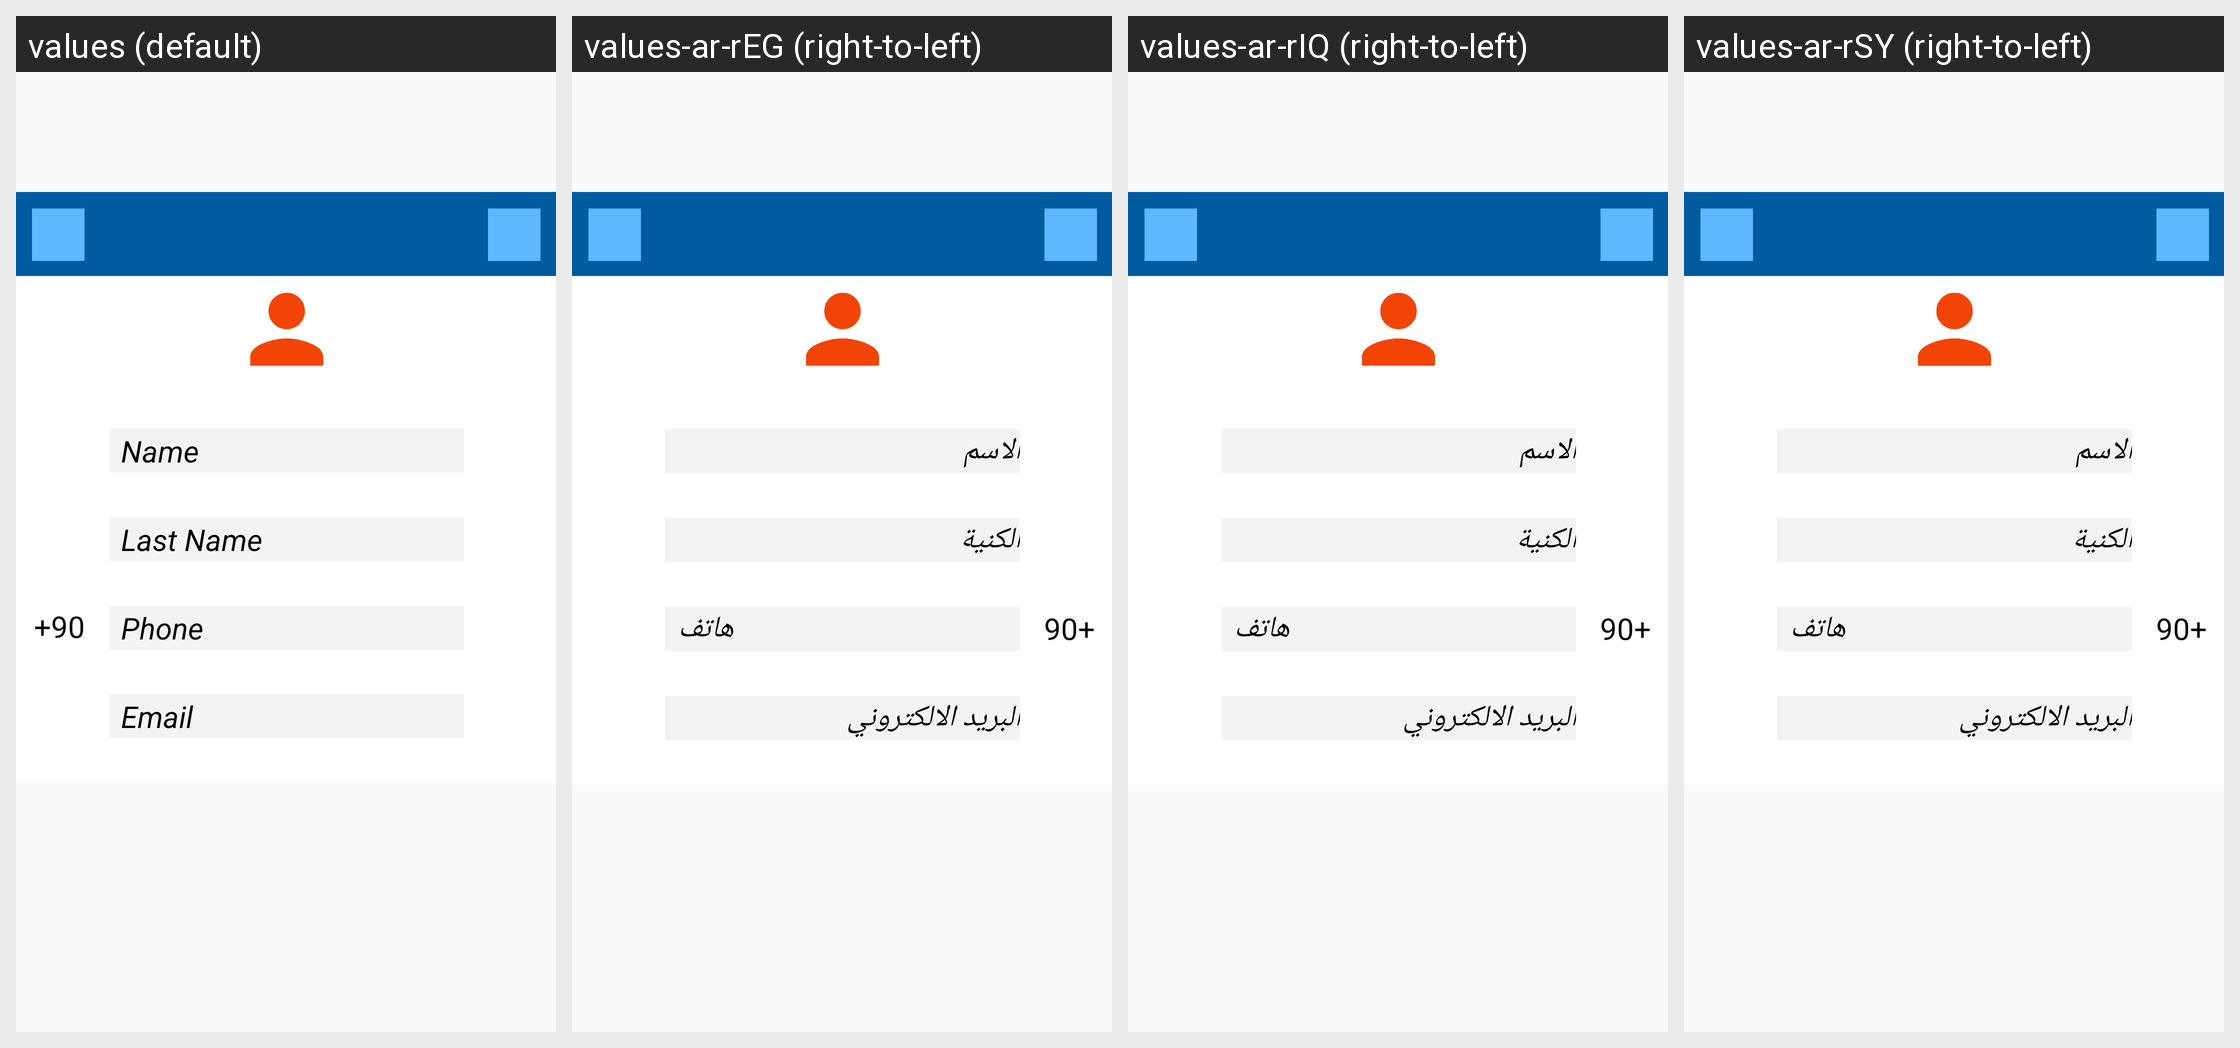

The Android screen above is rendered under several locales of the same app. Produce the string resources it draws, with the default and per-locale values.
Android screen res/layout/fragment_customer_editprofile.xml rendered under 4 locales, left to right: values (default), values-ar-rEG (right-to-left), values-ar-rIQ (right-to-left), values-ar-rSY (right-to-left). Device: Nexus 5 (rendered at 1080×1920; each locale shown at half size, 540×960, under a caption strip naming it); theme AppTheme.
Other locales in the repository, not shown: values-ar-rJO, values-ar-rLB, values-ar-rQA, values-ar-rSA, values-de-rDE, values-tr-rTR.
Strings drawn on this screen, with the default value and each locale's value (text and hints the layout hard-codes, and strings that could not be matched under every locale, appear in the picture but are not listed):

name
  values: Name
  values-ar-rEG: الاسم
  values-ar-rIQ: الاسم
  values-ar-rSY: الاسم

last_name
  values: Last Name
  values-ar-rEG: الكنية
  values-ar-rIQ: الكنية
  values-ar-rSY: الكنية

phone
  values: Phone
  values-ar-rEG: هاتف
  values-ar-rIQ: هاتف
  values-ar-rSY: هاتف

email
  values: Email
  values-ar-rEG: البريد الالكتروني
  values-ar-rIQ: البريد الالكتروني
  values-ar-rSY: البريد الالكتروني
